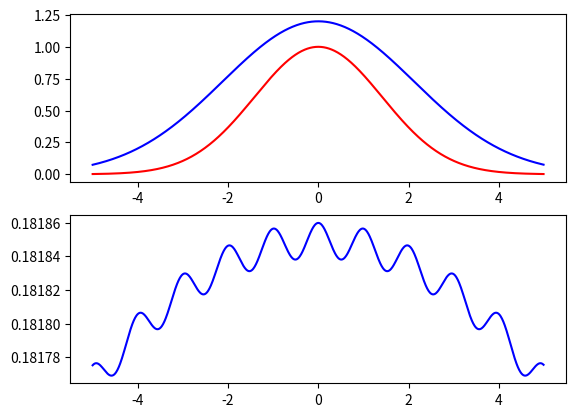

Here is the Python script that generated this plot:
import matplotlib.pyplot as plt
import scipy.fft as fourier
from math import pi
from numpy import exp, conj, sqrt, amax, arange

STEP = 0.01


class Signal:
    def __init__(self, numerator, denominator):
        self.numerator = numerator
        self.denominator = denominator

    def value(self, x, add_error):
        error = amax(x) if add_error is True else 0
        return self.numerator * exp(-(x / self.denominator) ** 2) + 0.1 * error


def residual(delta, eps, n, t, v1, v2, alpha):
    gamma_sum = 0
    beta_sum = 0
    delx = t / n

    while (1):
        for m in range(n):
            temp1 = (abs(v2[m]) ** 2) * (delx ** 2)
            temp2 = abs(v1[m]) ** 2
            temp3 = 1 + (2 * pi * m / t) ** 2
            divider = (temp1 + alpha * temp3) ** 2
            gamma_sum += temp1 * temp2 * temp3 / divider
            beta_sum += alpha ** 2 * temp2 * temp3 / divider
        beta_sum *= delx / n
        gamma_sum *= delx / n
        new_value = beta_sum - (delta + eps * sqrt(gamma_sum)) ** 2

        if new_value > 0:
            alpha -= STEP
        else:
            break
    return alpha


def sampling(delta, eps, n, t, v1, v2, alpha, k):
    delx = t / n
    h_sum = 0
    for m in range(n):
        temp1 = abs(v2[m]) ** 2 * delx ** 2
        temp2 = exp(-2 * pi * k * m * sqrt(-1 + 0j) / n)
        temp3 = 1 + (2 * pi * m / t) ** 2
        divider = (temp1 + alpha * temp3)
        h_sum += temp2 * v1[m] * conj(v2[m]) / divider
    return delx / n * h_sum


def main():
    border = 5

    # init signals u1, u2
    signal1 = Signal(1, 2)
    signal2 = Signal(1.2, 3)

    # get values

    x_values = arange(- border, border, STEP)
    signal1_values = signal1.value(x_values, False)
    signal2_values = signal2.value(x_values, False)

    signal1_values_with_error = signal1.value(x_values, True)
    signal2_values_with_error = signal2.value(x_values, True)

    eps = max(signal1_values) / 10
    delta = eps

    v1 = fourier.fft(signal1_values_with_error)
    v2 = fourier.fft(signal2_values_with_error)
    n = len(v1)

    alpha = residual(delta, eps, n, 2 * border, v1, v2, 1.1)
    sampling_values = [sampling(delta, eps, n, 2 * border, v1, v2, alpha, x) for x in x_values]

    # plot

    fig, (ax1, ax2) = plt.subplots(nrows=2, ncols=1)
    ax1.plot(x_values, signal1_values, 'r')
    ax1.plot(x_values, signal2_values, 'b')

    ax2.plot(x_values, sampling_values, 'b')

    plt.show()


if __name__ == '__main__':
    main()

